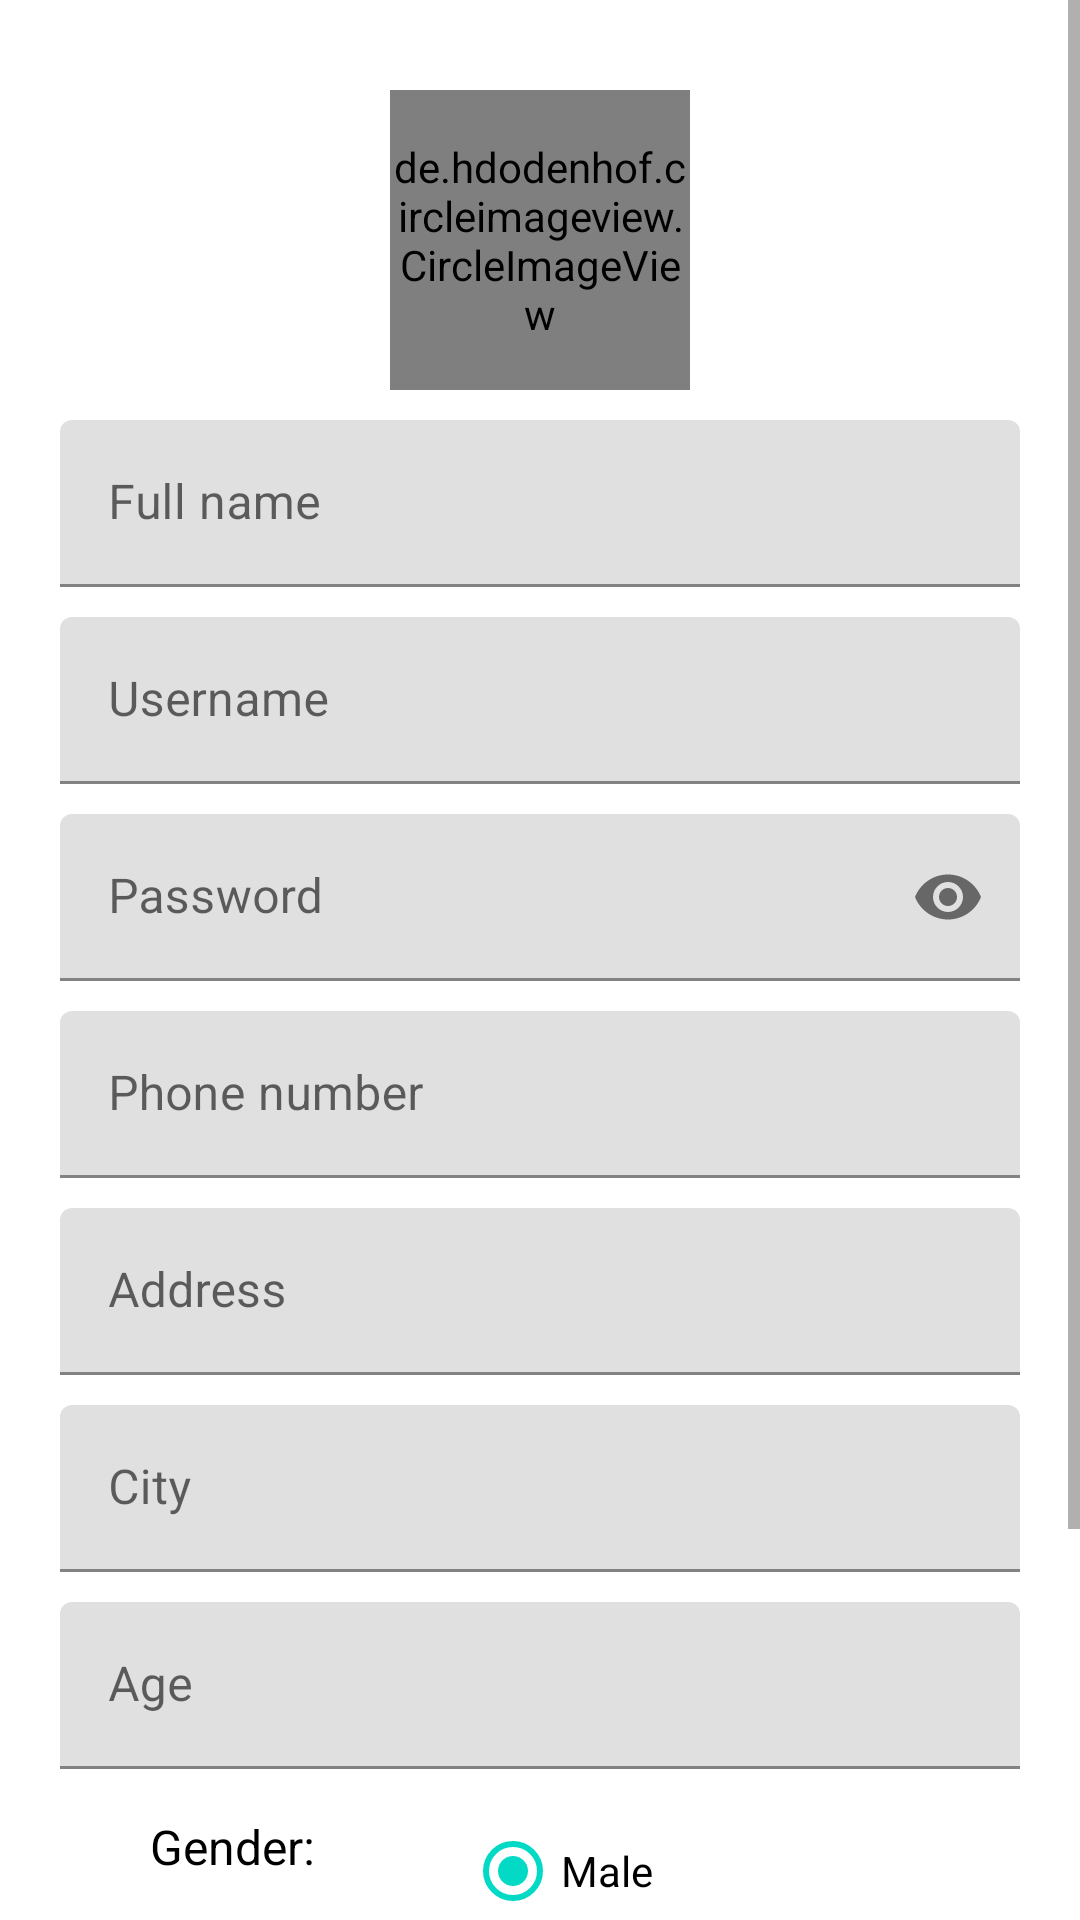

Produce the Android XML layout that renders to this screen, including the resource entries it uses.
<!-- AndroidManifest.xml: application theme AppTheme -->
<!-- res/layout/activity_edit_tutor.xml -->
<?xml version="1.0" encoding="utf-8"?>
<ScrollView xmlns:android="http://schemas.android.com/apk/res/android"
    xmlns:app="http://schemas.android.com/apk/res-auto"
    xmlns:tools="http://schemas.android.com/tools"
    android:layout_width="match_parent"
    android:layout_height="match_parent">

    <RelativeLayout
        android:layout_width="match_parent"
        android:layout_height="match_parent"
        android:padding="20dp">


        <LinearLayout
            android:layout_width="match_parent"
            android:layout_height="wrap_content"
            android:layout_below="@id/abc"
            android:orientation="vertical">

            <RelativeLayout
                android:layout_width="match_parent"
                android:layout_height="wrap_content">

                <de.hdodenhof.circleimageview.CircleImageView
                    android:id="@+id/profilePic"
                    android:layout_width="100dp"
                    android:layout_height="100dp"
                    android:layout_centerHorizontal="true"
                    android:layout_margin="10dp"
                    android:src="@drawable/ic_profile" />

            </RelativeLayout>

            <android.support.design.widget.TextInputLayout
                android:id="@+id/textInputLayout"
                android:layout_width="match_parent"
                android:layout_height="wrap_content"

                >

                <android.support.design.widget.TextInputEditText
                    android:id="@+id/name"
                    android:layout_width="match_parent"
                    android:layout_height="wrap_content"
                    android:hint="Full name"
                    android:inputType="textCapWords"
                    android:maxLines="1" />
            </android.support.design.widget.TextInputLayout>

            <android.support.design.widget.TextInputLayout
                android:id="@+id/textInputLayout2"
                android:layout_width="match_parent"
                android:layout_height="wrap_content"
                android:layout_below="@+id/textInputLayout"
                android:layout_alignParentStart="true"
                android:layout_alignParentLeft="true"
                android:layout_marginTop="10dp"
                android:visibility="visible">

                <android.support.design.widget.TextInputEditText
                    android:id="@+id/username"
                    android:layout_width="match_parent"
                    android:layout_height="wrap_content"
                    android:editable="false"
                    android:enabled="false"
                    android:focusable="false"
                    android:hint="Username"
                    android:imeOptions="actionNext"
                    android:inputType="text"
                    android:lines="1"
                    android:maxLines="1" />
            </android.support.design.widget.TextInputLayout>

            <android.support.design.widget.TextInputLayout
                android:id="@+id/textInputLayout4"
                android:layout_width="match_parent"
                android:layout_height="wrap_content"
                android:layout_below="@+id/textInputLayout3"
                android:layout_alignParentStart="true"
                android:layout_alignParentLeft="true"
                android:layout_marginTop="10dp"
                android:visibility="visible"
                app:passwordToggleEnabled="true">

                <android.support.design.widget.TextInputEditText
                    android:id="@+id/password"
                    android:layout_width="match_parent"
                    android:layout_height="wrap_content"
                    android:hint="Password"
                    android:inputType="textPassword"
                    android:maxLines="1" />
            </android.support.design.widget.TextInputLayout>

            <android.support.design.widget.TextInputLayout
                android:id="@+id/textInputLayout5"
                android:layout_width="match_parent"
                android:layout_height="wrap_content"
                android:layout_below="@+id/textInputLayout4"

                android:layout_alignParentStart="true"
                android:layout_alignParentLeft="true"
                android:layout_marginTop="10dp">

                <android.support.design.widget.TextInputEditText
                    android:id="@+id/phone"
                    android:layout_width="match_parent"
                    android:layout_height="wrap_content"
                    android:hint="Phone number"
                    android:inputType="phone"
                    android:maxLength="11" />
            </android.support.design.widget.TextInputLayout>

            <android.support.design.widget.TextInputLayout
                android:id="@+id/textInputLayout7"
                android:layout_width="match_parent"
                android:layout_height="wrap_content"
                android:layout_below="@+id/textInputLayout5"

                android:layout_alignParentStart="true"
                android:layout_alignParentLeft="true"
                android:layout_marginTop="10dp"
                android:visibility="visible">

                <android.support.design.widget.TextInputEditText
                    android:id="@+id/address"
                    android:layout_width="match_parent"
                    android:layout_height="wrap_content"
                    android:hint="Address"
                    android:imeOptions="actionNext"
                    android:inputType="textCapWords"
                    android:lines="1"
                    android:maxLines="1" />
            </android.support.design.widget.TextInputLayout>

            <android.support.design.widget.TextInputLayout
                android:layout_width="match_parent"
                android:layout_height="wrap_content"
                android:layout_below="@+id/textInputLayout5"

                android:layout_alignParentStart="true"
                android:layout_alignParentLeft="true"
                android:layout_marginTop="10dp"
                android:visibility="visible">

                <android.support.design.widget.TextInputEditText
                    android:id="@+id/city"
                    android:layout_width="match_parent"
                    android:layout_height="wrap_content"
                    android:hint="City"
                    android:imeOptions="actionNext"
                    android:inputType="textCapWords"
                    android:lines="1"
                    android:maxLines="1" />
            </android.support.design.widget.TextInputLayout>

            <android.support.design.widget.TextInputLayout
                android:layout_width="match_parent"
                android:layout_height="wrap_content"
                android:layout_below="@+id/textInputLayout5"

                android:layout_alignParentStart="true"
                android:layout_alignParentLeft="true"
                android:layout_marginTop="10dp"
                android:visibility="visible">

                <android.support.design.widget.TextInputEditText
                    android:id="@+id/age"
                    android:layout_width="match_parent"
                    android:layout_height="wrap_content"
                    android:hint="Age"
                    android:imeOptions="actionNext"
                    android:inputType="number"
                    android:lines="1"
                    android:maxLines="1" />
            </android.support.design.widget.TextInputLayout>

            <LinearLayout
                android:layout_width="match_parent"
                android:layout_height="wrap_content"
                android:layout_gravity="center"
                android:layout_margin="10dp"
                android:orientation="horizontal">

                <TextView
                    android:layout_width="wrap_content"
                    android:layout_height="wrap_content"
                    android:layout_marginLeft="20dp"
                    android:layout_marginTop="5dp"
                    android:layout_marginRight="50dp"
                    android:text="Gender:"
                    android:textColor="#000"
                    android:textSize="16sp" />

                <RadioGroup
                    android:id="@+id/radioType"
                    android:layout_width="wrap_content"
                    android:layout_height="wrap_content">

                    <RadioButton
                        android:id="@+id/radioStudent"
                        android:layout_width="wrap_content"
                        android:layout_height="wrap_content"
                        android:checked="true"
                        android:text="Male" />

                    <RadioButton
                        android:id="@+id/radioTutor"
                        android:layout_width="wrap_content"
                        android:layout_height="wrap_content"
                        android:text="Female" />

                </RadioGroup>
            </LinearLayout>

            <TextView
                android:layout_width="wrap_content"
                android:layout_height="wrap_content"
                android:visibility="gone"
                android:layout_gravity="center"
                android:layout_margin="10dp"
                android:text="Average Rating" />

            <android.support.v7.widget.AppCompatRatingBar
                android:layout_width="wrap_content"
                android:layout_height="wrap_content"
                android:visibility="gone"
                android:id="@+id/rating"
                android:layout_gravity="center" />


            <Button
                android:id="@+id/update"
                android:layout_width="match_parent"
                android:layout_height="wrap_content"
                android:layout_below="@+id/textInputLayout8"
                android:layout_centerHorizontal="true"
                android:layout_marginTop="30dp"
                android:background="@drawable/btn_bg"
                android:inputType="text"
                android:text="Update"
                android:textColor="#fff" />


        </LinearLayout>
    </RelativeLayout>

</ScrollView>
<!-- resources referenced by this layout -->
<resources>

</resources>
